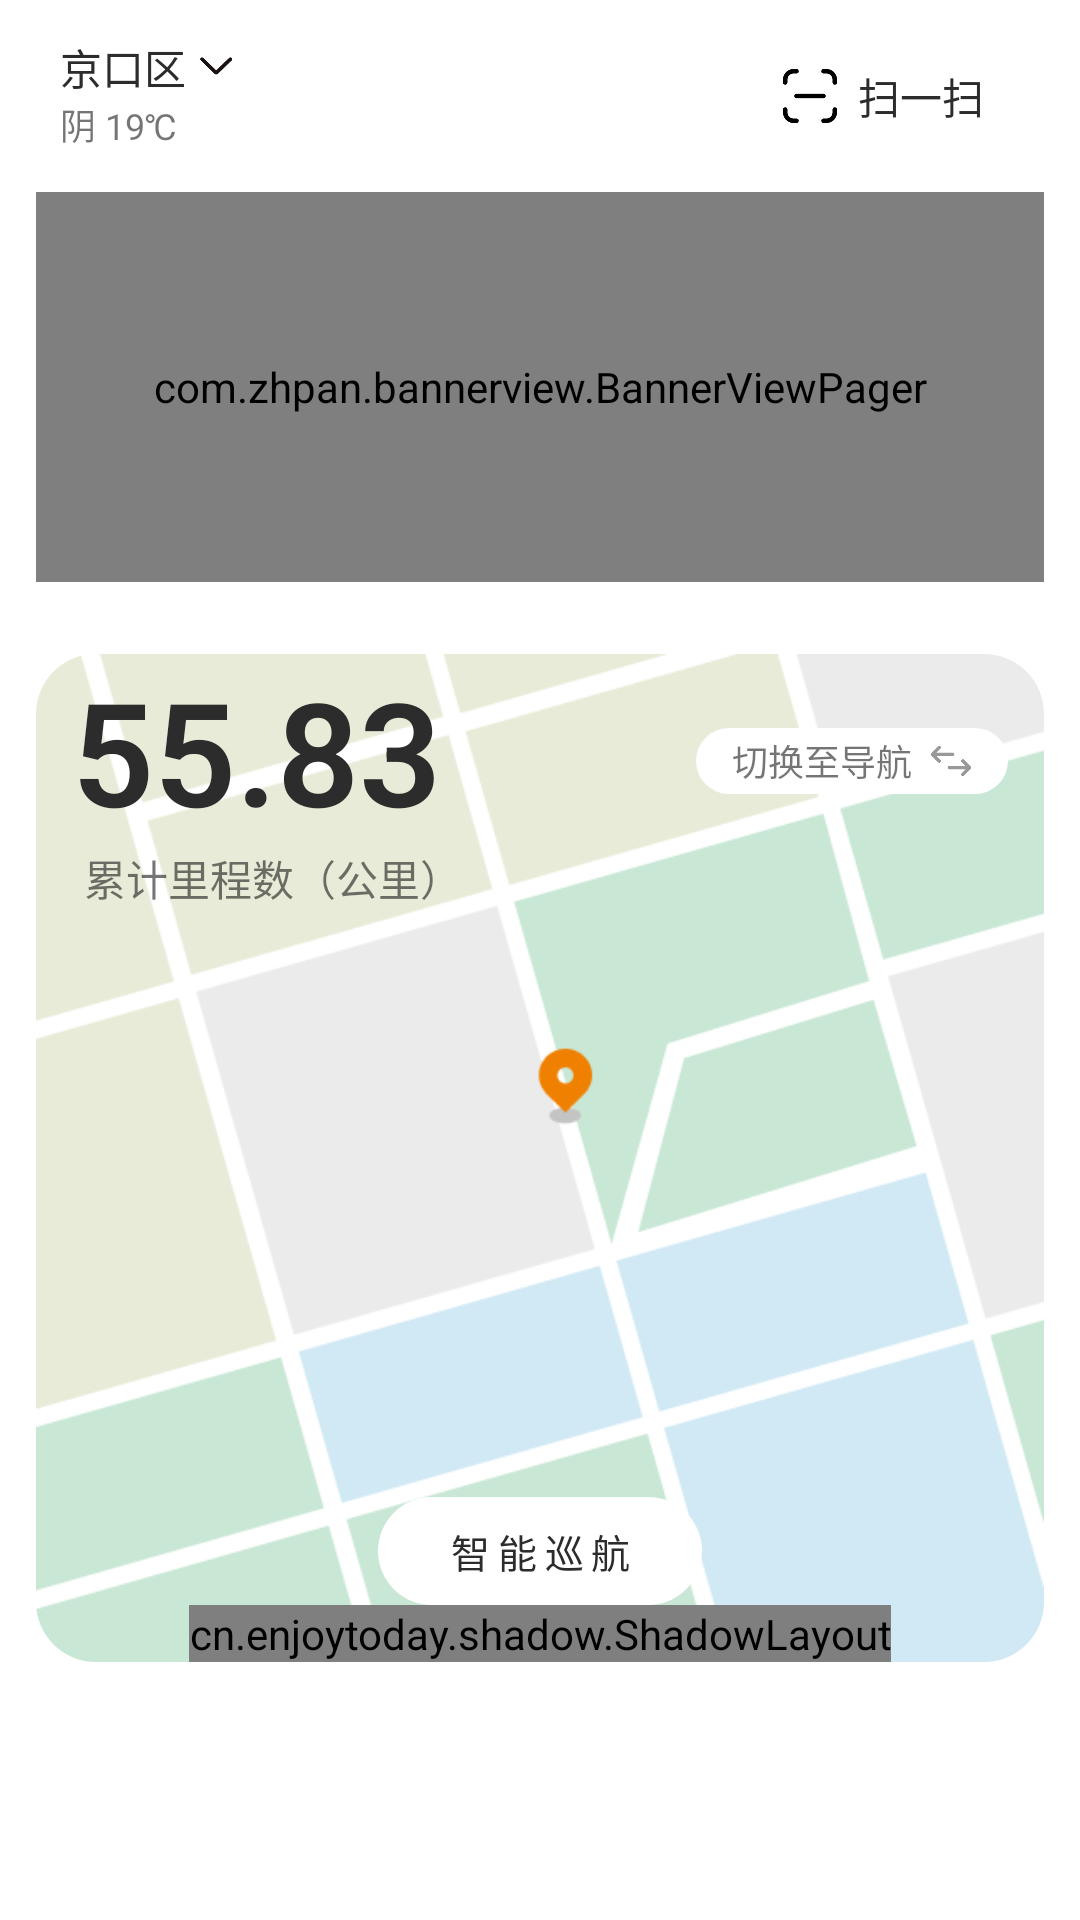

This screen was rendered from an Android layout file. Write that file and the resources it references.
<!-- AndroidManifest.xml: application theme Theme.DrivingApp -->
<!-- res/layout/fragment_home.xml -->
<?xml version="1.0" encoding="utf-8"?>
<ScrollView xmlns:android="http://schemas.android.com/apk/res/android"
    xmlns:app="http://schemas.android.com/apk/res-auto"
    xmlns:tools="http://schemas.android.com/tools"
    android:layout_width="match_parent"
    android:layout_height="match_parent"
    android:scrollbars="none"
    android:overScrollMode="never">

    <LinearLayout
        android:layout_width="match_parent"
        android:layout_height="wrap_content"
        android:orientation="vertical"
        android:padding="12dp"
        tools:context=".Fragments.HomeFragment">

        

        <RelativeLayout
            android:layout_width="match_parent"
            android:layout_height="wrap_content"
            android:paddingRight="8dp"
            android:paddingLeft="8dp"
            android:id="@+id/rlayout_header">

            <TextView
                android:id="@+id/tv_location"
                android:layout_width="wrap_content"
                android:layout_height="wrap_content"
                android:textColor="@color/text_black"
                android:text="京口区" />

            <ImageView
                android:layout_width="20dp"
                android:layout_height="20dp"
                android:src="@drawable/ic_pulldown"
                android:layout_toRightOf="@+id/tv_location" />

            <TextView
                android:layout_width="wrap_content"
                android:layout_height="wrap_content"
                android:layout_below="@+id/tv_location"
                android:text="阴 19℃"
                android:textSize="12dp" />

            <LinearLayout
                android:layout_width="wrap_content"
                android:layout_height="wrap_content"
                android:paddingTop="8dp"
                android:paddingBottom="8dp"
                android:paddingLeft="12dp"
                android:paddingRight="12dp"
                android:gravity="center"
                android:background="@drawable/bg_corners_20"
                android:layout_alignParentEnd="true"
                android:onClick="onScanCode">

                <ImageView
                    android:layout_width="24dp"
                    android:layout_height="24dp"
                    android:layout_marginRight="4dp"
                    android:src="@drawable/ic_scancode" />

                <TextView
                    android:id="@+id/tv_scancode"
                    android:layout_width="wrap_content"
                    android:layout_height="wrap_content"
                    android:textColor="@color/text_black"
                    android:text="扫一扫" />
            </LinearLayout>
        </RelativeLayout>

        
        
        
        
        
        <com.zhpan.bannerview.BannerViewPager
            android:id="@+id/banner_view"
            android:layout_width="match_parent"
            android:layout_marginTop="12dp"
            android:layout_marginBottom="12dp"
            app:bvp_round_corner="20dp"
            app:bvp_scroll_duration="500"
            app:bvp_indicator_style="round_rect"
            app:bvp_indicator_slide_mode="worm"
            android:layout_height="130dp" />


        <androidx.cardview.widget.CardView
            app:cardElevation="0dp"
            app:cardMaxElevation="0dp"
            android:layout_width="match_parent"
            app:cardCornerRadius="20dp"
            android:layout_height="wrap_content"
            android:layout_marginBottom="12dp">

            <ScrollView
                android:layout_width="match_parent"
                android:layout_height="wrap_content"
                android:background="@color/white">

                <androidx.recyclerview.widget.RecyclerView
                    android:id="@+id/rv_options"
                    android:layout_width="match_parent"
                    android:layout_height="wrap_content" />

            </ScrollView>
        </androidx.cardview.widget.CardView>


        
        <androidx.cardview.widget.CardView
            app:cardElevation="0dp"
            app:cardMaxElevation="0dp"
            android:layout_width="match_parent"
            app:cardCornerRadius="20dp"
            android:layout_height="wrap_content">

            <RelativeLayout
                android:layout_width="match_parent"
                android:layout_height="wrap_content">
                

                <ImageView
                    android:id="@+id/image_map"
                    android:layout_width="match_parent"
                    android:layout_height="wrap_content"
                    android:adjustViewBounds="true"
                    android:scaleType="centerCrop"
                    android:src="@drawable/bg_map" />

                <TextView
                    android:id="@+id/tv_mileage"
                    android:layout_width="wrap_content"
                    android:layout_height="wrap_content"
                    android:text="55.83"
                    android:textSize="48sp"
                    android:layout_marginStart="12dp"
                    android:textFontWeight="600"
                    android:fontFamily="sans-serif-medium"
                    android:textColor="@color/text_black" />

                <LinearLayout
                    android:id="@+id/llayout_change"
                    android:layout_width="wrap_content"
                    android:layout_height="wrap_content"
                    android:layout_below="@id/tv_mileage"
                    android:layout_alignParentRight="true"
                    android:layout_marginTop="-40dp"
                    android:layout_marginEnd="12dp"
                    android:background="@drawable/bg_corners_20"
                    android:gravity="center"
                    android:onClick="onChange"
                    android:orientation="horizontal"
                    android:paddingStart="12dp"
                    android:paddingTop="2dp"
                    android:paddingEnd="10dp"
                    android:paddingBottom="2dp">

                    <TextView
                        android:id="@+id/tv_change"
                        android:layout_width="wrap_content"
                        android:layout_height="wrap_content"
                        android:text="切换至导航"
                        android:textSize="12sp" />

                    <ImageView
                        android:layout_width="18dp"
                        android:layout_height="18dp"
                        android:layout_marginStart="4dp"
                        android:src="@drawable/ic_change" />
                </LinearLayout>

                <TextView
                    android:id="@+id/tv_accumulated"
                    android:layout_width="wrap_content"
                    android:layout_height="wrap_content"
                    android:text="@string/tv_accumulated_mileage"
                    android:layout_below="@+id/tv_mileage"
                    android:layout_marginStart="16dp" />

                <LinearLayout
                    android:layout_width="wrap_content"
                    android:layout_height="wrap_content"
                    android:layout_centerHorizontal="true"
                    android:layout_alignParentBottom="true"
                    android:orientation="vertical"
                    android:gravity="center_horizontal">

                    <TextView
                        android:id="@+id/tv_type"
                        android:layout_width="108dp"
                        android:layout_height="36dp"
                        android:background="@drawable/bg_corners_20"
                        android:letterSpacing="0.2"
                        android:text="智能巡航"
                        android:textColor="@color/text_black"
                        android:textSize="13dp"
                        android:gravity="center"
                        android:singleLine="true"
                        android:ellipsize="none"/>

                    <cn.enjoytoday.shadow.ShadowLayout

                        android:id="@+id/shadowLayout"
                        android:layout_width="wrap_content"
                        android:layout_height="wrap_content"
                        android:gravity="center"
                        android:orientation="vertical"
                        app:bgColor="#fff"
                        app:blurRadius="24dp"
                        app:shadowColor="#77F08000"
                        app:shadowRadius="72dp"
                        app:xOffset="0dp"
                        app:yOffset="0dp">

                        
                        <RelativeLayout
                            android:id="@+id/rlayout_drive"
                            android:layout_width="72dp"
                            android:layout_height="72dp"
                            android:clickable="true"
                            android:background="@drawable/bg_circle_orange">

                            <ImageView
                                android:layout_width="72dp"
                                android:layout_height="72dp"
                                android:layout_centerInParent="true"
                                android:adjustViewBounds="true"
                                android:src="@drawable/ic_drive" />

                        </RelativeLayout>

                    </cn.enjoytoday.shadow.ShadowLayout>

                </LinearLayout>

            </RelativeLayout>
        </androidx.cardview.widget.CardView>


    </LinearLayout>
</ScrollView>
<!-- resources referenced by this layout -->
<resources>
  <color name="text_black">#2C2C2C</color>
  <color name="white">#FFFFFFFF</color>
  <!-- drawable bg_circle_orange (drawable) -->
  <?xml version="1.0" encoding="utf-8"?>
  <shape xmlns:android="http://schemas.android.com/apk/res/android"
      android:shape="rectangle">
      <solid android:color="@color/theme_orange"/>
      <corners android:radius="72dp"/>
  
  </shape>
  <!-- drawable bg_corners_20 (drawable) -->
  <?xml version="1.0" encoding="utf-8"?>
  <shape xmlns:android="http://schemas.android.com/apk/res/android"
      android:shape="rectangle">
      
      <corners android:radius="20dp" />
      <solid android:color="@color/white" />
  </shape>
  <!-- drawable bg_map: png bitmap (drawable, 20091 bytes) -->
  <!-- drawable ic_change: png bitmap (drawable, 1652 bytes) -->
  <!-- drawable ic_drive: png bitmap (drawable, 4618 bytes) -->
  <!-- drawable ic_pulldown: png bitmap (drawable, 3720 bytes) -->
  <!-- drawable ic_scancode: png bitmap (drawable, 3867 bytes) -->
  <string name="tv_accumulated_mileage">累计里程数（公里）</string>
  <style name="Theme.DrivingApp" parent="Theme.MaterialComponents.DayNight.DarkActionBar">
          
          <item name="colorPrimary">@color/purple_500</item>
          <item name="colorPrimaryVariant">@color/bg_gary_5</item>
          <item name="colorOnPrimary">@color/white</item>
          
          <item name="colorSecondary">@color/teal_200</item>
          <item name="colorSecondaryVariant">@color/teal_700</item>
          <item name="colorOnSecondary">@color/black</item>
          
          <item name="android:statusBarColor" tools:targetApi="l">?attr/colorPrimaryVariant</item>
          
      </style>
  <color name="theme_orange">#F08000</color>
  <color name="purple_500">#FF6200EE</color>
  <color name="bg_gary_5">#F5F5F5</color>
  <color name="teal_200">#FF03DAC5</color>
  <color name="teal_700">#FF018786</color>
  <color name="black">#FF000000</color>
</resources>
